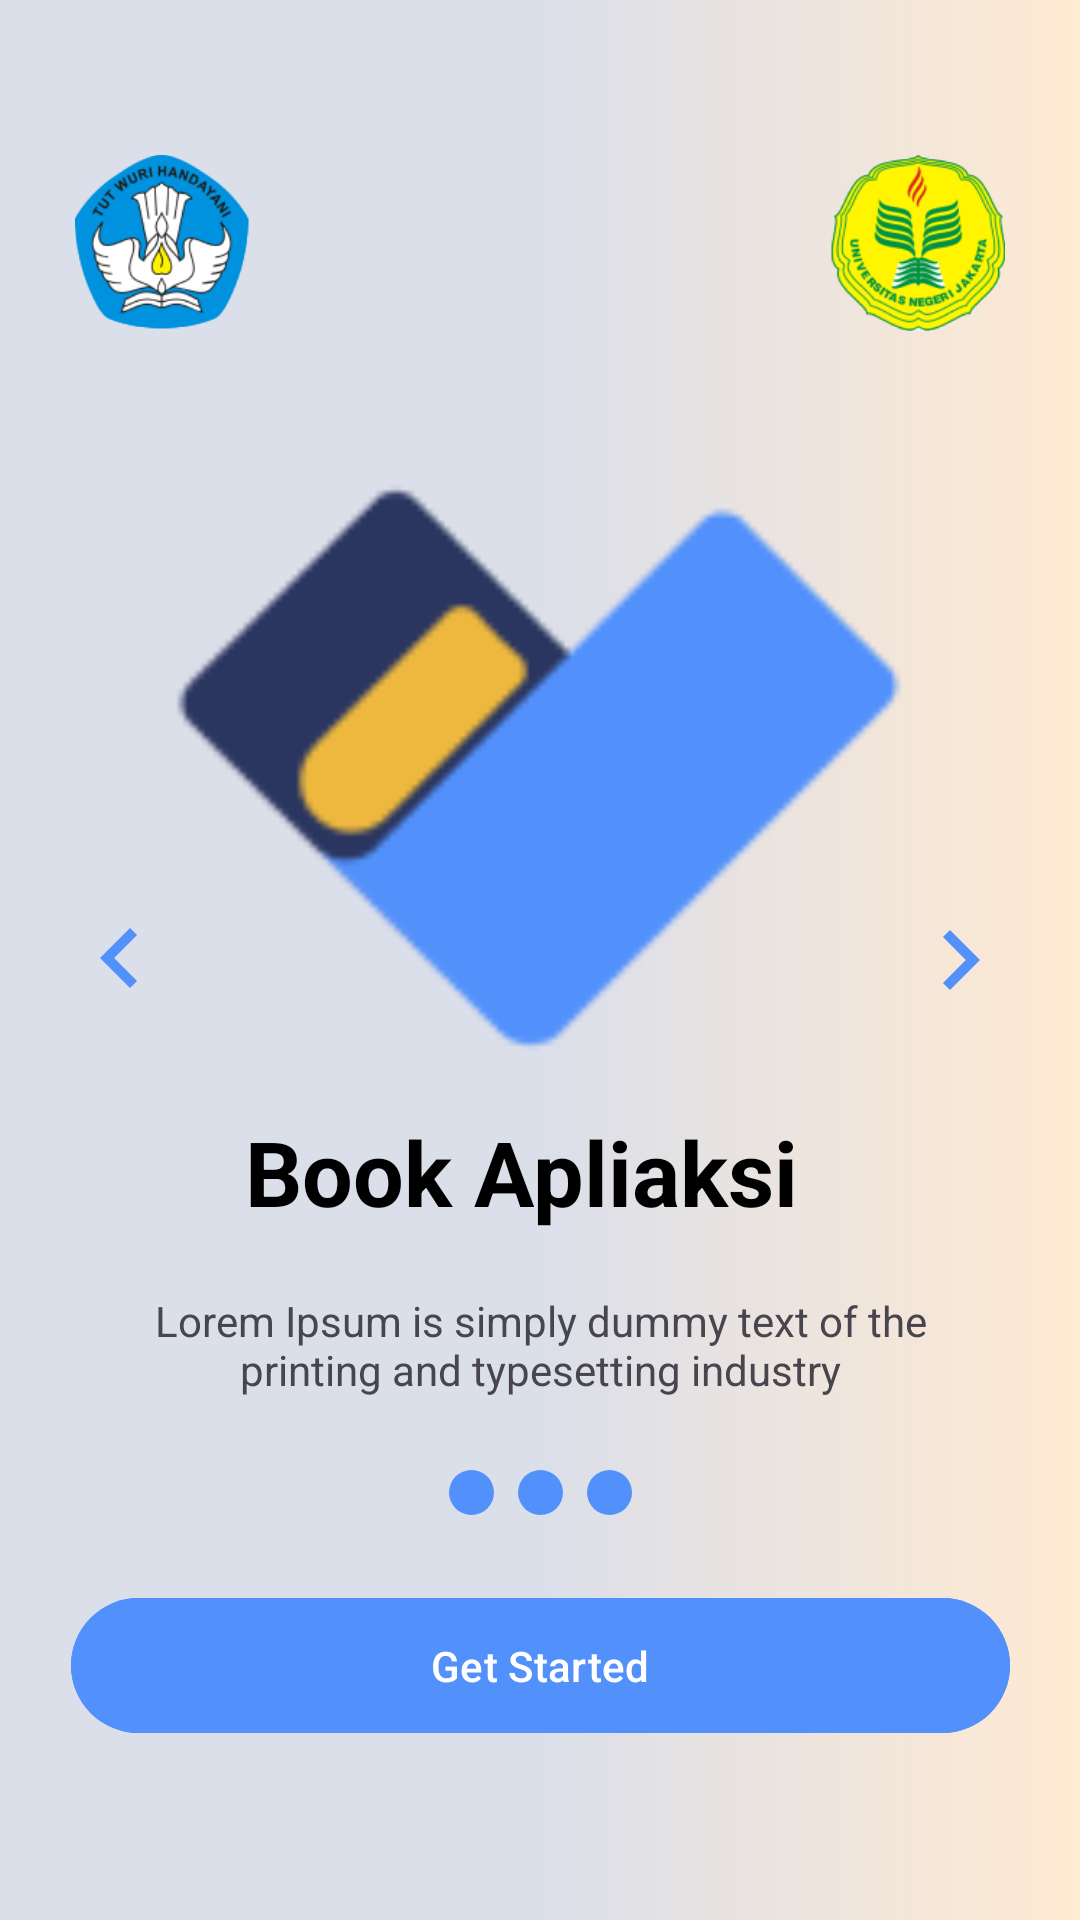

Reconstruct the res/layout file that produces this screen, plus the resources it refers to.
<!-- AndroidManifest.xml: application theme Theme.PerpusDesa -->
<!-- res/layout/slide_screen.xml -->
<?xml version="1.0" encoding="utf-8"?>
<androidx.constraintlayout.widget.ConstraintLayout xmlns:android="http://schemas.android.com/apk/res/android"
    xmlns:app="http://schemas.android.com/apk/res-auto"
    xmlns:tools="http://schemas.android.com/tools"
    android:background="@drawable/gradient_bg"
    android:layout_width="match_parent"
    android:layout_height="match_parent">

    <ImageView
        android:id="@+id/lambang"
        android:layout_width="wrap_content"
        android:layout_height="wrap_content"
        app:srcCompat="@drawable/logo"
        android:layout_marginTop="20dp"
        android:paddingHorizontal="25dp"
        app:layout_constraintEnd_toEndOf="parent"
        app:layout_constraintHorizontal_bias="0.516"
        app:layout_constraintStart_toStartOf="parent"
        app:layout_constraintTop_toTopOf="parent"/>

    <ImageView
        android:layout_width="wrap_content"
        android:layout_height="wrap_content"
        app:srcCompat="@drawable/logo"
        android:layout_marginTop="20dp"
        android:paddingHorizontal="25dp"
        app:layout_constraintEnd_toEndOf="parent"
        app:layout_constraintHorizontal_bias="0.516"
        app:layout_constraintStart_toStartOf="parent"
        app:layout_constraintTop_toTopOf="parent"/>


    <ImageView
        android:id="@+id/logo"
        android:layout_width="280dp"
        android:layout_height="280dp"
        app:layout_constraintBottom_toBottomOf="parent"
        app:layout_constraintEnd_toEndOf="parent"
        app:layout_constraintHorizontal_bias="0.497"
        app:layout_constraintStart_toStartOf="parent"
        app:layout_constraintTop_toTopOf="parent"
        app:layout_constraintVertical_bias="0.322"
        app:srcCompat="@drawable/logoperpus" />

    <androidx.constraintlayout.widget.Guideline
        android:id="@+id/guideline"
        android:layout_width="wrap_content"
        android:layout_height="wrap_content"
        android:orientation="horizontal"
        app:layout_constraintGuide_percent="0.61" />

    <TextView
        android:id="@+id/title"
        android:layout_width="wrap_content"
        android:layout_height="wrap_content"
        android:text="Book Apliaksi"
        android:textColor="@color/black"
        android:textSize="30sp"
        android:textStyle="bold"
        app:layout_constraintBottom_toTopOf="@+id/guideline"
        app:layout_constraintEnd_toEndOf="parent"
        app:layout_constraintHorizontal_bias="0.464"
        app:layout_constraintStart_toStartOf="parent"
        app:layout_constraintTop_toTopOf="@+id/guideline"
        app:layout_constraintVertical_bias="0.375" />

    <TextView
        android:id="@+id/desc"
        android:layout_width="0dp"
        android:layout_height="wrap_content"
        android:layout_marginStart="45dp"
        android:layout_marginTop="20dp"
        android:layout_marginEnd="45dp"
        android:gravity="center"
        android:text="Lorem Ipsum is simply dummy text of the printing and typesetting industry"
        app:layout_constraintEnd_toEndOf="parent"
        app:layout_constraintHorizontal_bias="1.0"
        app:layout_constraintStart_toStartOf="parent"
        app:layout_constraintTop_toBottomOf="@+id/title" />

    <com.google.android.material.button.MaterialButton
        android:id="@+id/btnGetStarted"
        android:layout_width="wrap_content"
        android:layout_height="wrap_content"
        android:paddingHorizontal="120dp"
        android:paddingVertical="13dp"
        android:layout_marginBottom="50dp"
        android:backgroundTint="@color/blue"
        android:text="Get Started"
        android:textAllCaps="false"
        app:layout_constraintBottom_toBottomOf="parent"
        app:layout_constraintEnd_toEndOf="parent"
        app:layout_constraintStart_toStartOf="parent"
        app:layout_constraintTop_toBottomOf="@+id/ind2"
        app:layout_constraintVertical_bias="0.736" />

    <ImageView
        android:id="@+id/ind1"
        android:layout_width="15dp"
        android:layout_height="15dp"
        android:layout_marginTop="24dp"
        app:layout_constraintEnd_toStartOf="@+id/ind2"
        app:layout_constraintHorizontal_bias="0.5"
        app:layout_constraintHorizontal_chainStyle="packed"
        app:layout_constraintStart_toStartOf="parent"
        app:layout_constraintTop_toBottomOf="@+id/desc"
        app:srcCompat="@drawable/seleted" />

    <ImageView
        android:id="@+id/ind2"
        android:layout_width="15dp"
        android:layout_height="15dp"
        android:layout_marginStart="8dp"
        android:layout_marginEnd="8dp"
        app:layout_constraintBottom_toBottomOf="@+id/ind1"
        app:layout_constraintEnd_toStartOf="@+id/ind3"
        app:layout_constraintHorizontal_bias="0.5"
        app:layout_constraintStart_toEndOf="@+id/ind1"
        app:layout_constraintTop_toTopOf="@+id/ind1"
        app:srcCompat="@drawable/seleted" />

    <ImageView
        android:id="@+id/ind3"
        android:layout_width="15dp"
        android:layout_height="15dp"
        app:layout_constraintBottom_toBottomOf="@+id/ind2"
        app:layout_constraintEnd_toEndOf="parent"
        app:layout_constraintHorizontal_bias="0.5"
        app:layout_constraintStart_toEndOf="@+id/ind2"
        app:layout_constraintTop_toTopOf="@+id/ind2"
        app:srcCompat="@drawable/seleted" />

    <ImageView
        android:id="@+id/back"
        android:layout_width="wrap_content"
        android:layout_height="wrap_content"
        android:layout_marginStart="20dp"
        app:layout_constraintBottom_toBottomOf="parent"
        app:layout_constraintStart_toStartOf="parent"
        app:layout_constraintTop_toTopOf="parent"
        app:layout_constraintVertical_bias="0.499"
        app:srcCompat="@drawable/ic_back" />

    <ImageView
        android:id="@+id/next"
        android:layout_width="wrap_content"
        android:layout_height="wrap_content"
        android:layout_marginEnd="20dp"
        app:layout_constraintBottom_toBottomOf="parent"
        app:layout_constraintEnd_toEndOf="parent"
        app:layout_constraintTop_toTopOf="parent"
        app:srcCompat="@drawable/ic_next" />

</androidx.constraintlayout.widget.ConstraintLayout>
<!-- resources referenced by this layout -->
<resources>
  <color name="black">#FF000000</color>
  <color name="blue">#5291FB</color>
  <!-- drawable gradient_bg (drawable) -->
  <?xml version="1.0" encoding="utf-8"?>
  <selector xmlns:android="http://schemas.android.com/apk/res/android">
  
      <item>
          <shape>
              <gradient
                  android:angle="0"
                  android:startColor="#DBDFEA"
                  android:centerColor="#DBDFEA"
                  android:endColor="#FFEAD2"
                  android:type="linear"/>
          </shape>
      </item>
  </selector>
  <!-- drawable ic_back (drawable) -->
  <vector xmlns:android="http://schemas.android.com/apk/res/android"
          android:width="40dp"
          android:height="40dp"
          android:viewportWidth="24.0"
          android:viewportHeight="24.0">
      <path
          android:fillColor="@color/blue"
          android:pathData="M15.41,7.41L14,6l-6,6 6,6 1.41,-1.41L10.83,12z"/>
  </vector>
  <!-- drawable ic_next (drawable) -->
  <vector xmlns:android="http://schemas.android.com/apk/res/android"
          android:width="40dp"
          android:height="40dp"
          android:viewportWidth="24.0"
          android:viewportHeight="24.0">
      <path
          android:fillColor="@color/blue"
          android:pathData="M10,6L8.59,7.41 13.17,12l-4.58,4.59L10,18l6,-6z"/>
  </vector>
  <!-- drawable logo: png bitmap (drawable, 40486 bytes) -->
  <!-- drawable logoperpus: png bitmap (drawable, 4359 bytes) -->
  <!-- drawable seleted (drawable) -->
  <?xml version="1.0" encoding="utf-8"?>
  <selector xmlns:android="http://schemas.android.com/apk/res/android">
  
      <item>
          <shape android:shape="oval">
              <solid android:color="@color/blue"/>
              <size android:width="24dp" android:height="24dp"/>
          </shape>
      </item>
  </selector>
  <style name="Theme.PerpusDesa" parent="Base.Theme.PerpusDesa" />
  <style name="Base.Theme.PerpusDesa" parent="Theme.Material3.Light.NoActionBar">
          
          
          
      </style>
</resources>
